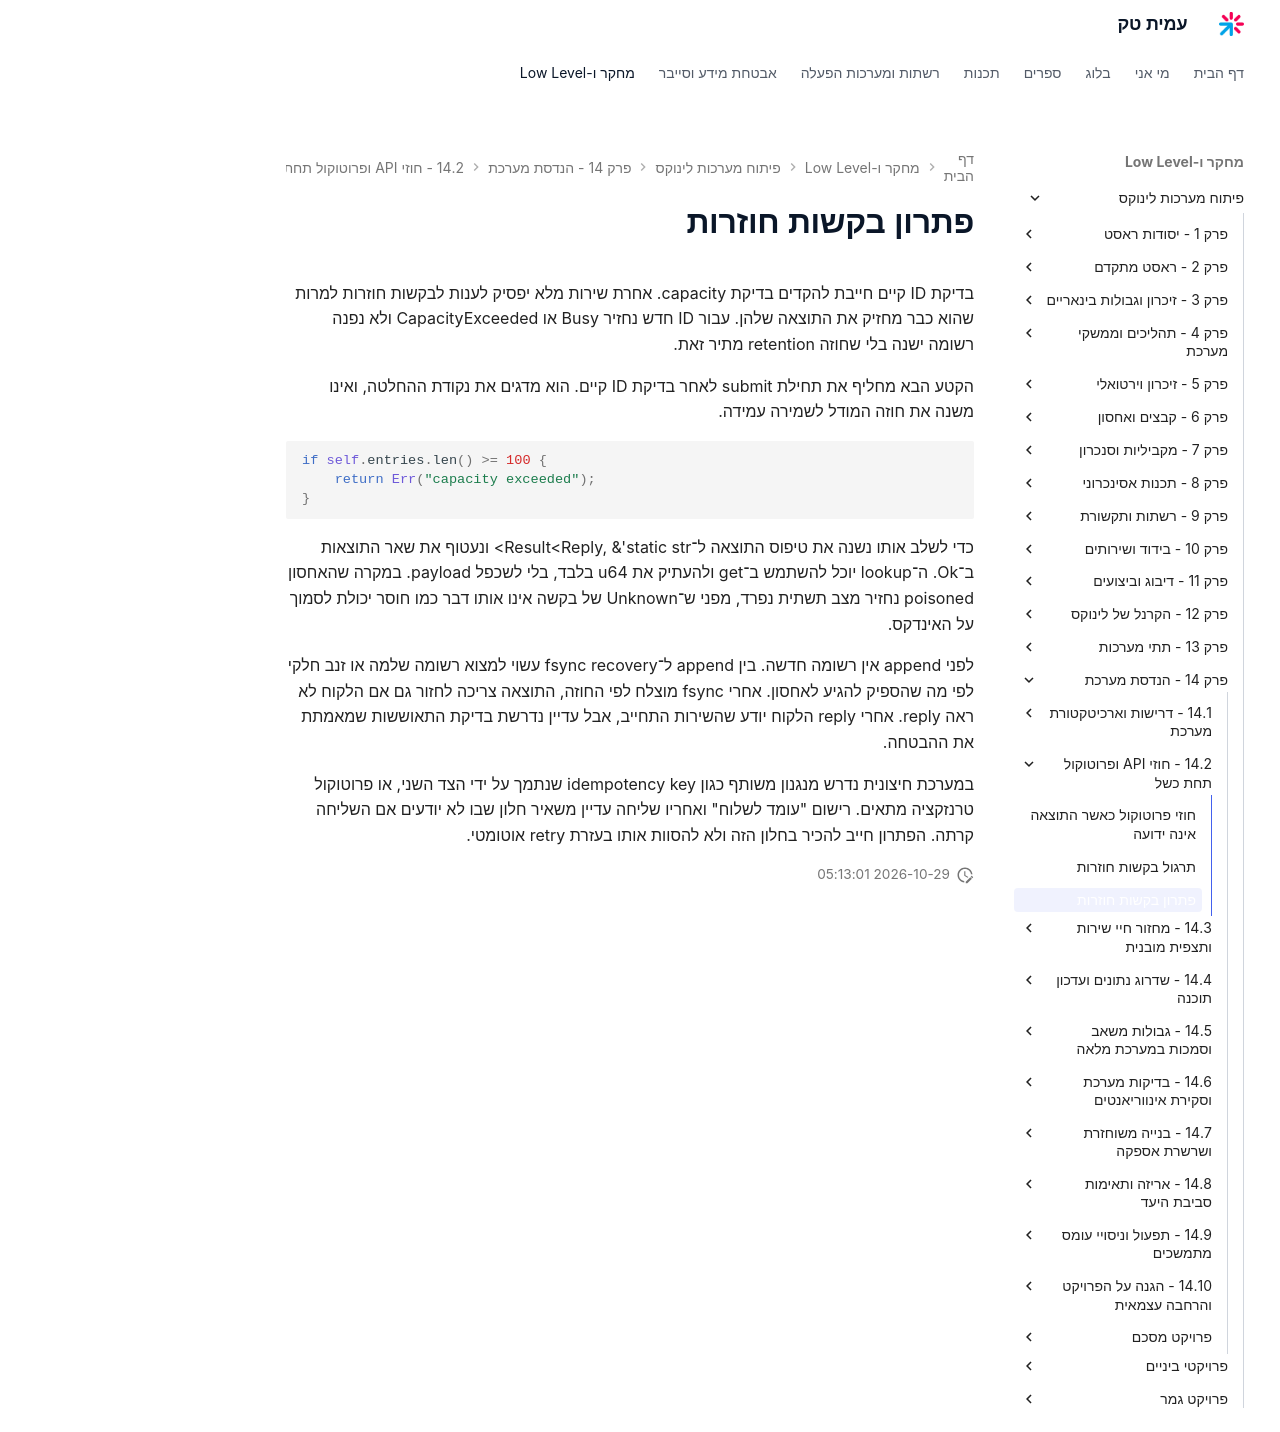

repository: AmitPinchasi/amittech · page: פיתוח-מערכות-לינוקס/14 - הנדסת מערכת/14.2 - חוזי API ופרוטוקול תחת כשל/14.2 - חוזי API ופרוטוקול תחת כשל - פתרון/index.html · generator: mkdocs

# פתרון בקשות חוזרות

בדיקת ID קיים חייבת להקדים בדיקת capacity. אחרת שירות מלא יפסיק לענות לבקשות חוזרות למרות שהוא כבר מחזיק את התוצאה שלהן. עבור ID חדש נחזיר Busy או CapacityExceeded ולא נפנה רשומה ישנה בלי שחוזה retention מתיר זאת.

הקטע הבא מחליף את תחילת submit לאחר בדיקת ID קיים. הוא מדגים את נקודת ההחלטה, ואינו משנה את חוזה המודל לשמירה עמידה.

```rust
if self.entries.len() >= 100 {
    return Err("capacity exceeded");
}
```

כדי לשלב אותו נשנה את טיפוס התוצאה ל־Result<Reply, &'static str> ונעטוף את שאר התוצאות ב־Ok. ה־lookup יוכל להשתמש ב־get ולהעתיק את u64 בלבד, בלי לשכפל payload. במקרה שהאחסון poisoned נחזיר מצב תשתית נפרד, מפני ש־Unknown של בקשה אינו אותו דבר כמו חוסר יכולת לסמוך על האינדקס.

לפני append אין רשומה חדשה. בין append ל־fsync recovery עשוי למצוא רשומה שלמה או זנב חלקי לפי מה שהספיק להגיע לאחסון. אחרי fsync מוצלח לפי החוזה, התוצאה צריכה לחזור גם אם הלקוח לא ראה reply. אחרי reply הלקוח יודע שהשירות התחייב, אבל עדיין נדרשת בדיקת התאוששות שמאמתת את ההבטחה.

במערכת חיצונית נדרש מנגנון משותף כגון idempotency key שנתמך על ידי הצד השני, או פרוטוקול טרנזקציה מתאים. רישום "עומד לשלוח" ואחריו שליחה עדיין משאיר חלון שבו לא יודעים אם השליחה קרתה. הפתרון חייב להכיר בחלון הזה ולא להסוות אותו בעזרת retry אוטומטי.
